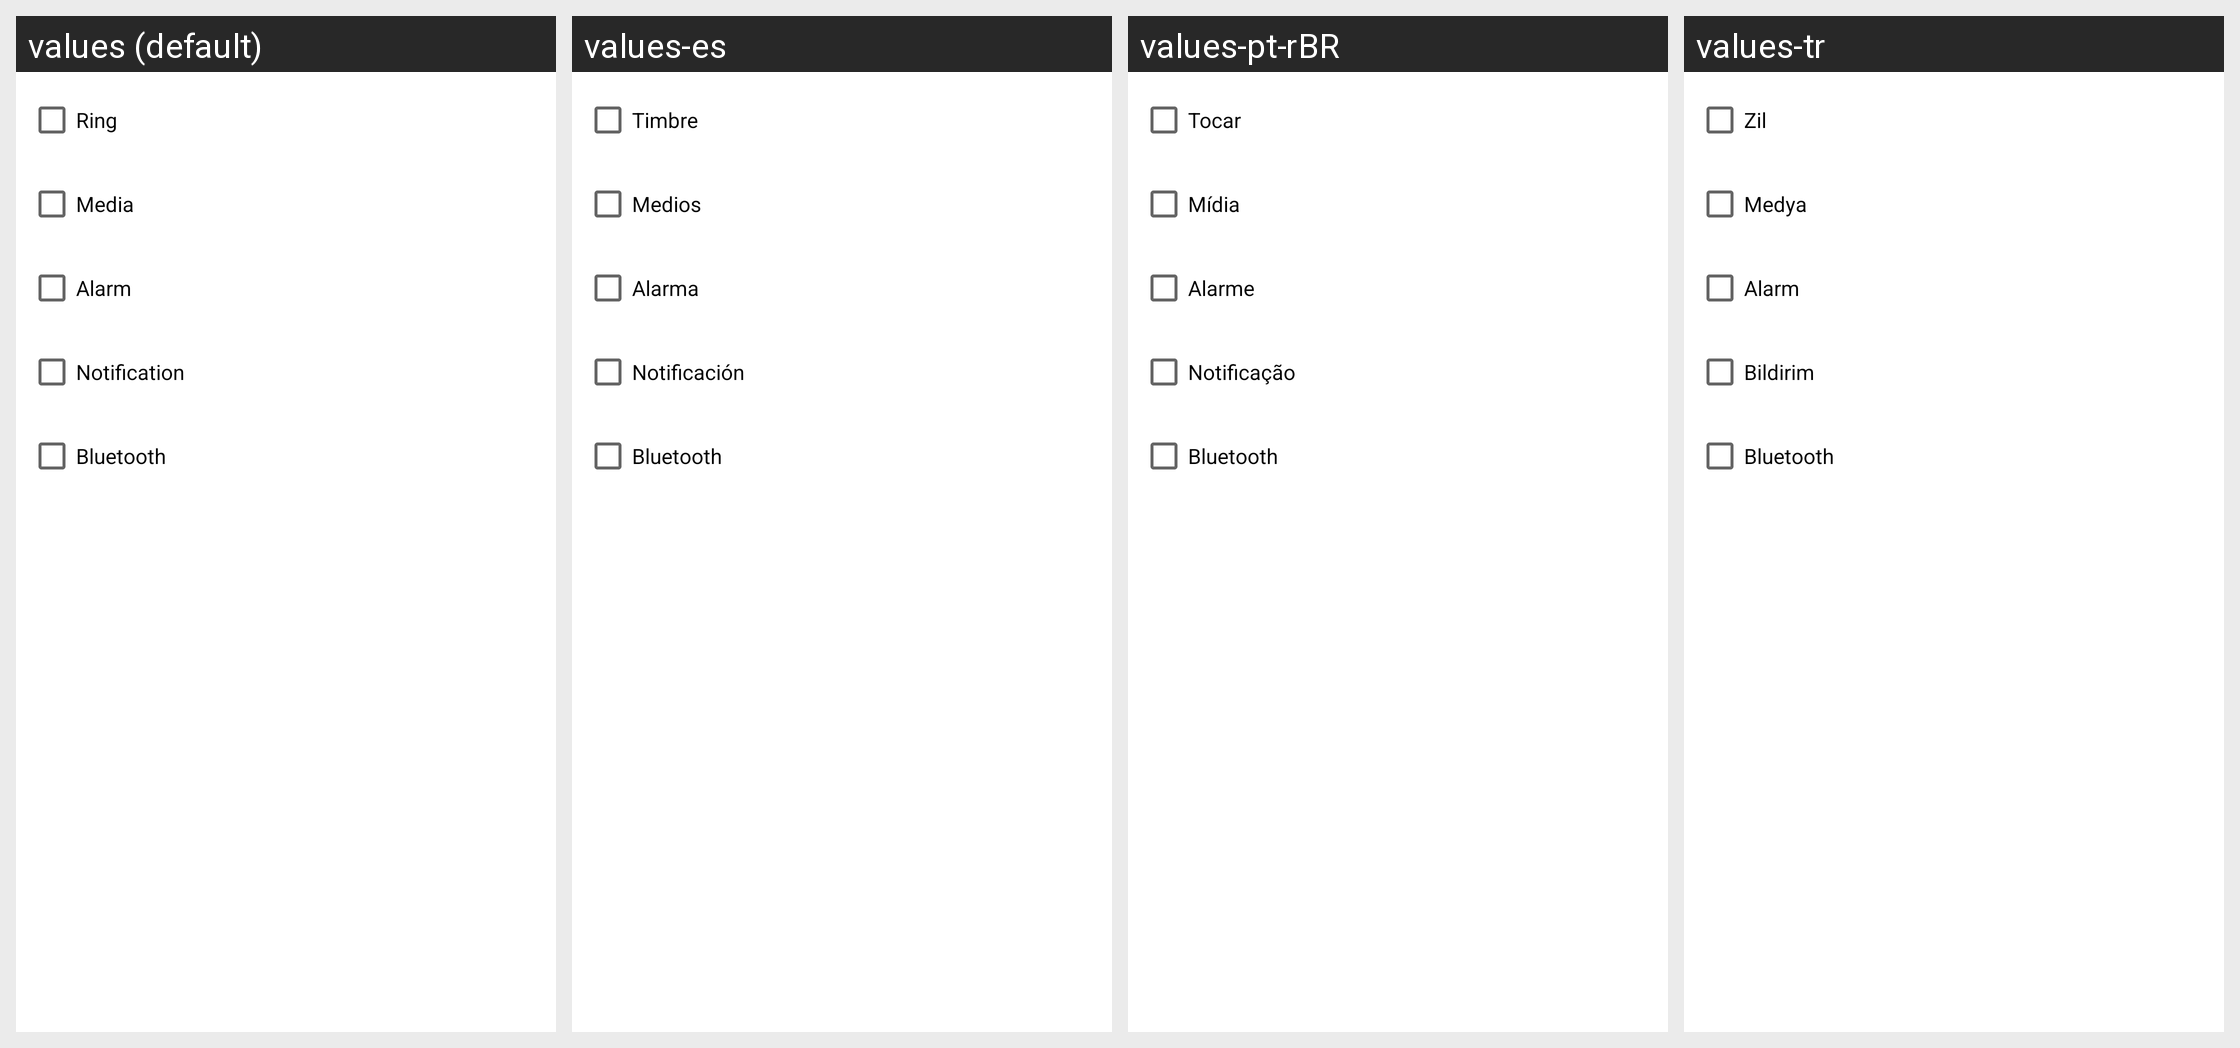

Strings drawn on this Android screen and how each of the app's shown locales translates them:
Android screen res/layout/plugin_operation__volume.xml rendered under 4 locales, left to right: values (default), values-es, values-pt-rBR, values-tr. Device: Nexus 5 (rendered at 1080×1920; each locale shown at half size, 540×960, under a caption strip naming it); theme AppTheme.
Other locales in the repository, not shown: values-ca, values-cs, values-da, values-de, values-eo, values-fr, values-gl, values-he, values-hu, values-id, values-it, values-ja, values-ko, values-nb-rNO, values-nl, values-or, values-pl, values-pt, values-ru, values-sv, values-uk, values-vi, values-zh, values-zh-rCN, values-zh-rTW.
Strings drawn on this screen, with the default value and each locale's value (text and hints the layout hard-codes, and strings that could not be matched under every locale, appear in the picture but are not listed):

o_volume_ring
  values: Ring
  values-es: Timbre
  values-pt-rBR: Tocar
  values-tr: Zil

o_volume_media
  values: Media
  values-es: Medios
  values-pt-rBR: Mídia
  values-tr: Medya

o_volume_alarm
  values: Alarm
  values-es: Alarma
  values-pt-rBR: Alarme
  values-tr: Alarm

o_volume_notification
  values: Notification
  values-es: Notificación
  values-pt-rBR: Notificação
  values-tr: Bildirim

o_volume_bluetooth
  values: Bluetooth
  values-es: Bluetooth
  values-pt-rBR: Bluetooth
  values-tr: Bluetooth
